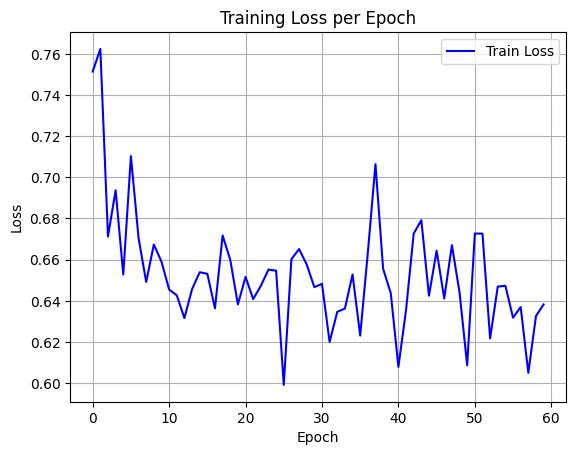

Source data for this figure (header and first rows):
epoch, train_loss
0, 0.7514
1, 0.7624
2, 0.6713
3, 0.6937
4, 0.6528
5, 0.7103
6, 0.6705
7, 0.6492
8, 0.6673
9, 0.659
10, 0.6455
11, 0.6427
12, 0.6316
13, 0.6456
14, 0.6539
15, 0.6531
16, 0.6364
17, 0.6718
18, 0.6599
19, 0.6383
20, 0.6516
21, 0.6408
22, 0.6472
23, 0.6552
24, 0.6546
25, 0.5991
26, 0.6602
27, 0.6651
28, 0.6577
29, 0.6466
30, 0.6482
31, 0.62
32, 0.6346
33, 0.6362
34, 0.6528
35, 0.6231
36, 0.6634
37, 0.7064
38, 0.6556
39, 0.6437
40, 0.6079
41, 0.6355
42, 0.6726
43, 0.6792
44, 0.6425
45, 0.6643
46, 0.6411
47, 0.667
48, 0.6441
49, 0.6087
50, 0.6727
51, 0.6726
52, 0.6217
53, 0.6469
54, 0.6473
55, 0.6318
56, 0.637
57, 0.605
58, 0.6326
59, 0.6382
